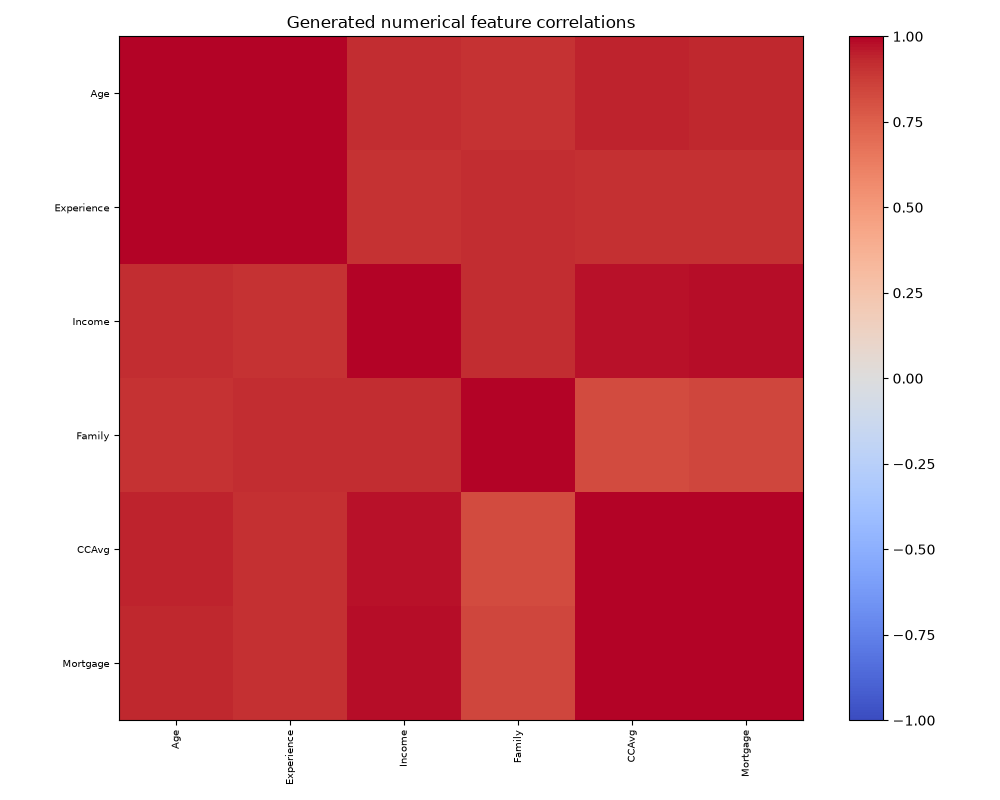

The table this chart was drawn from, first rows:
, Age, Experience, Income, Family, CCAvg, Mortgage
Age, 1.0, 0.9967, 0.9199, 0.8999, 0.9379, 0.9335
Experience, 0.9967, 1.0, 0.9051, 0.9182, 0.9105, 0.9071
Income, 0.9199, 0.9051, 1.0, 0.9168, 0.9691, 0.9787
Family, 0.8999, 0.9182, 0.9168, 1.0, 0.8256, 0.8399
CCAvg, 0.9379, 0.9105, 0.9691, 0.8256, 1.0, 0.9987
Mortgage, 0.9335, 0.9071, 0.9787, 0.8399, 0.9987, 1.0
